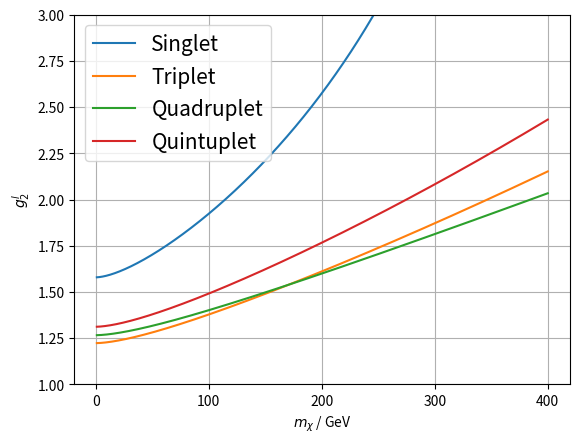

The script that saved this image:
import numpy as np
import matplotlib.pyplot as plt
import matplotlib
#Constraints
C9low1f = -0.71
C9high1f = -0.35
C9low2f = -0.91
C9high2f = -0.18
bsmix = 2.5e-11
annrate = 4e-9 #1607.02457: 4e-9; 1512.01991: 7.5e-10; 1601.06590: 2.1e-8 (most convicing)
g2best = 2.87e-9
g2low = 2.07e-9
g2high = 3.57e-9

weak = -4*1.16e-5/np.sqrt(2) * 0.22**2 * 1/137 / (4*np.pi)
cmToGeV2 = 2.57e27 #cm**2 = cmToGeV2 1/GeV**2
cmTopb2 = 10**20 #cm**2 = cmTopb2 * pb**2
mmuon = 0.105
mW = 81
mH = 126
alphE = 1/137
alphG = 0.1185 #at mZ
alphW = alphE /0.23
Ncl = 1
Ncq = 3
qmass = np.array([2.3e-3, 4.8e-3, 95e-3, 1.275, 4.18, 173])
preA = 1/(128*np.pi**2)
preB = 5/(384*np.pi**2)
preGrip = 7/(576*np.pi**2)
preQuint = 3/(265*np.pi**2)
preGA = 1
preGB = 1/5
preGG = 0
preGQ = 6/20
qfB = 1
qbB = 1

def tHad(m,M):
	return M**2/m**2
###########################
#Annihilation
###########################
def annPwave(m,M,mf):
	return 1/(12 *(M**2 - mf**2 + m**2)**2) * (8 *m**6 - 13 *m**4 * mf**2 - 5 *mf**2 *(M**2 - mf**2)**2 + 2 *m**2 *(4 *M**4 - 11 *M**2 *mf**2 + 5 *mf**4))
def annToFerm(m,M,g,mf,Nc):
	if (m<mf):
		return 0
	return Nc * g**4 * np.sqrt(1 - mf**2/m**2) /(32* np.pi *(M**2 - mf**2 + m**2)**2) *(mf**2 + annPwave(m, M, mf) *0.3**2)
def annToWW(m):
	if (m<mW):
		return 0
	return alphW**2/( 4*np.pi* m**2* (2 - mW**2/m**2)**2) *np.sqrt(1 - mW**2/m**2)**3
def annTotalB(m,Ml,Mq,gl):
	return annToFerm(m,Ml,gl,mmuon,Ncl) + annToFerm(m,Mq,1,qmass[5],Ncq) + annToWW(m) #+ 2*annToGG(m,Mq,1) + annToPhPh(m,Ml,gl,-1,Ncl)
def annTotalA(m,Ml,Mq,gl):
	return annToFerm(m,Ml,gl,mmuon,Ncl) + annToFerm(m,Mq,1,qmass[5],Ncq)
def anngToM(m,Ml,Mq):
	return ((annrate-annToFerm(m,Mq,1,qmass[5],Ncq)-annToWW(m))/annToFerm(m,Ml,1,mmuon,Ncl))**(1/4)

###########################
#Bsmixing and semileptonic
###########################
def Kshort(t):
	return (1-t+t**2*np.log(t))/(t-1)**2
def Gshort(t):
	return (1-t+t*np.log(t))/(t-1)**2
def Klong(tl,tq):
	return (Kshort(tl)-Kshort(tq))/(tl-tq)
def Glong(tl,tq):
	return (Gshort(tl)-Gshort(tq))/(tl-tq)
def MuMuAddMaj(m,Ml,Mq,relPreG): #preK = 1, what is the relative prefactor of preG? Crivellin
	return Klong(tHad(m,Ml),tHad(m,Mq)) + 2*relPreG*Glong(tHad(m,Ml),tHad(m,Mq))

def glmumu(pMod,C,m,Ml,Mq,preG):
	return (C*weak/pMod *m**2/(0.04) * 1/MuMuAddMaj(m,Ml,Mq,preG))**(1/2)
###########################
#Anomalous magnetic moment
###########################
def iloop(t):
	return 1/(12*(t-1)**4) * (2+3*t-6*t**2+t**3+6*t*np.log(t))
def iloopbar(t):
	return 1/t*iloop(1/t)
def preg2(g,m):
	return g**2*mmuon**2/(16*np.pi**2) * 1/(m)**2
def glda(m,a,Ml,qf,qb): #m against gl (therefore gl=1)
	res = preg2(1,m) * (qf*iloop(tHad(m,Ml)) + qbB*iloopbar(tHad(m,Ml)) )
	return np.sqrt(a / res)

print("qf*i + qb*ibar: ",qfB*iloop(tHad(100,300)) + qbB*iloopbar(tHad(100,300)) )
print("preg2(1,100): ",preg2(1,100))
print("glda(100,1,300,1,1): ",glda(100,1,300,1,1))
fig = plt.figure()
ax1 = plt.subplot(111)
m = np.linspace(1,400,1000)

Mlf = 300
Mqf = 720

plAnn = []
plBsmumuA = []
plBsmumuB = []
plBsmumuG = []
plBsmumuQ = []
plDaHigh = []
plDaLow = []
print("going to loop")
for i in m:
	plAnn.append(anngToM(i,Mlf,Mqf))
	plBsmumuA.append(glmumu(preA,C9high1f,i,Mlf,Mqf,preGA))
	plBsmumuB.append(glmumu(preB,C9high1f,i,Mlf,Mqf,preGB))
	plBsmumuG.append(glmumu(preGrip,C9high1f,i,Mlf,Mqf,preGG))
	plBsmumuQ.append(glmumu(preQuint,C9high1f,i,Mlf,Mqf,preGQ))
	plDaHigh.append(glda(i,g2high,Mlf,qfB,qbB))
	plDaLow.append(glda(i,g2low,Mlf,qfB,qbB))
	if(i%50<1):
		print(i)	

print("plot")

#ax.plot(m,plAnn)
ax1.plot(m,plBsmumuA,label=r'Singlet')
ax1.plot(m,plBsmumuB,label=r'Triplet')
ax1.plot(m,plBsmumuG,label=r'Quadruplet')
ax1.plot(m,plBsmumuQ,label=r'Quintuplet')
#ax.plot(m,plDaHigh)
#ax.plot(m,plDaLow)
matplotlib.rcParams.update({'font.size': 15})

ax1.set_xlabel(r'$m_\chi$ / GeV')
ax1.set_ylabel(r'$g_2^l$')

ax1.grid('on')
ax1.set_ylim(1.0,3)



ax1.legend(loc='best')
fig.savefig('BsmumuReps.pdf')
plt.show()






